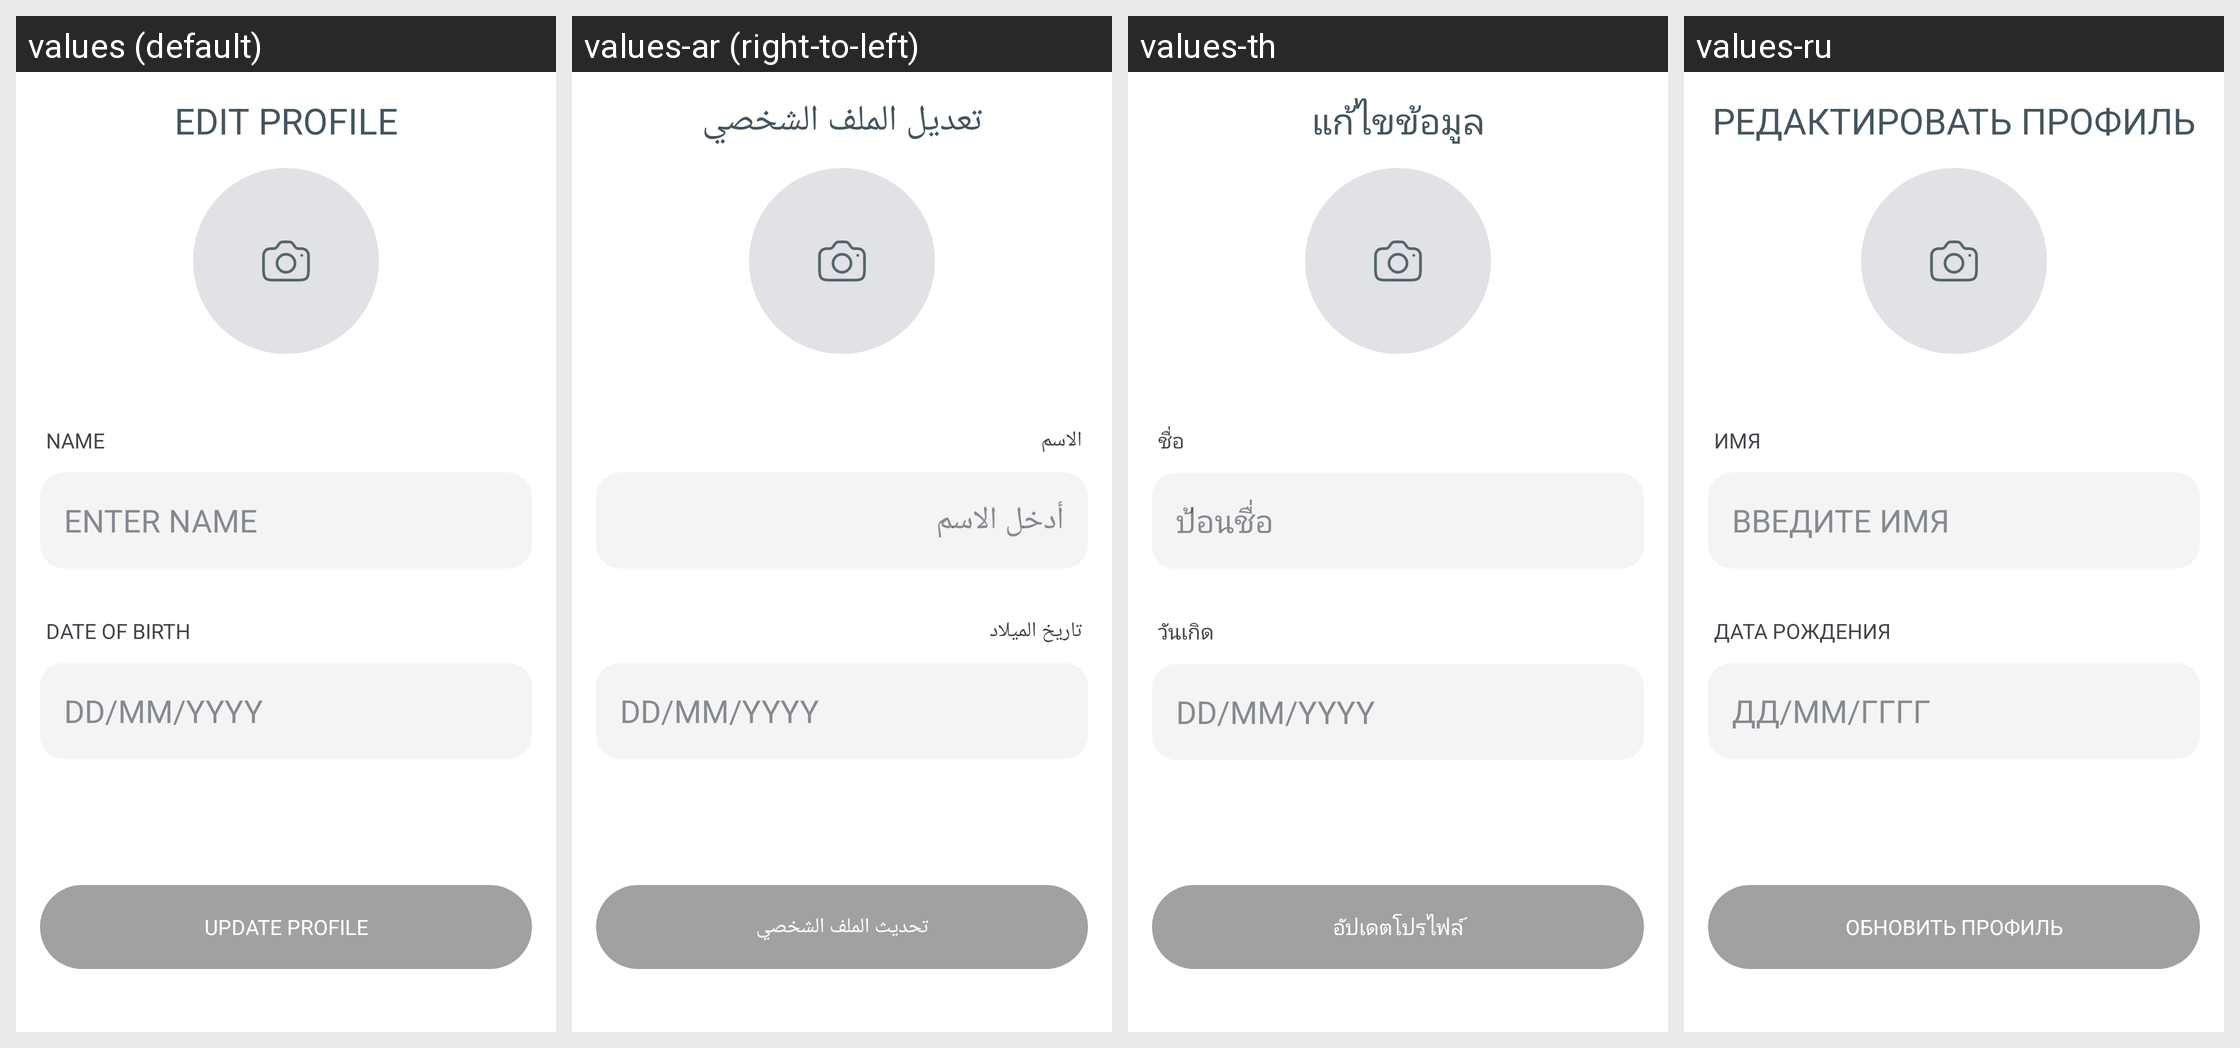

Locale-by-locale string values for the Android screen shown in this grid:
Android screen res/layout/fragment_user_edit_info_v2.xml rendered under 4 locales, left to right: values (default), values-ar (right-to-left), values-th, values-ru. Device: Nexus 5 (rendered at 1080×1920; each locale shown at half size, 540×960, under a caption strip naming it); theme Theme.NoiseAudio.
Other locales in the repository, not shown: values-af, values-am, values-as, values-be, values-bn, values-bs, values-ca, values-da, values-de, values-el, values-en-rGB, values-en-rXC, values-es, values-et, values-fi, values-fr, values-fr-rCA, values-gl, values-he, values-hi, values-hr, values-hu, values-it, values-iw, values-ja, values-ka, values-kk, values-km, values-kn, values-ko, values-kr, values-ky, values-mk, values-nb, values-ne, values-nl, values-or, values-pa, values-pt, values-pt-rBR, values-ro, values-sq, values-sr, values-sv, values-ta, values-tl, values-tr, values-uk, values-vi, values-zh, values-zh-rCN, values-zh-rHK, values-zh-rTW.
Strings drawn on this screen, with the default value and each locale's value (text and hints the layout hard-codes, and strings that could not be matched under every locale, appear in the picture but are not listed):

text_edit_profile
  values: Edit Profile
  values-ar: تعديل الملف الشخصي
  values-th: แก้ไขข้อมูล
  values-ru: Редактировать профиль

text_name
  values: Name
  values-ar: الاسم
  values-th: ชื่อ
  values-ru: Имя

text_enter_name
  values: ENTER NAME
  values-ar: أدخل الاسم
  values-th: ป้อนชื่อ
  values-ru: ВВЕДИТЕ ИМЯ

text_date_of_birth
  values: DATE OF BIRTH
  values-ar: تاريخ الميلاد
  values-th: วันเกิด
  values-ru: ДАТА РОЖДЕНИЯ

hint_dd_mm_yy
  values: DD/MM/YYYY
  values-ar: DD/MM/YYYY
  values-th: DD/MM/YYYY
  values-ru: ДД/ММ/ГГГГ

text_update_profile
  values: Update Profile
  values-ar: تحديث الملف الشخصي
  values-th: อัปเดตโปรไฟล์
  values-ru: Обновить профиль
